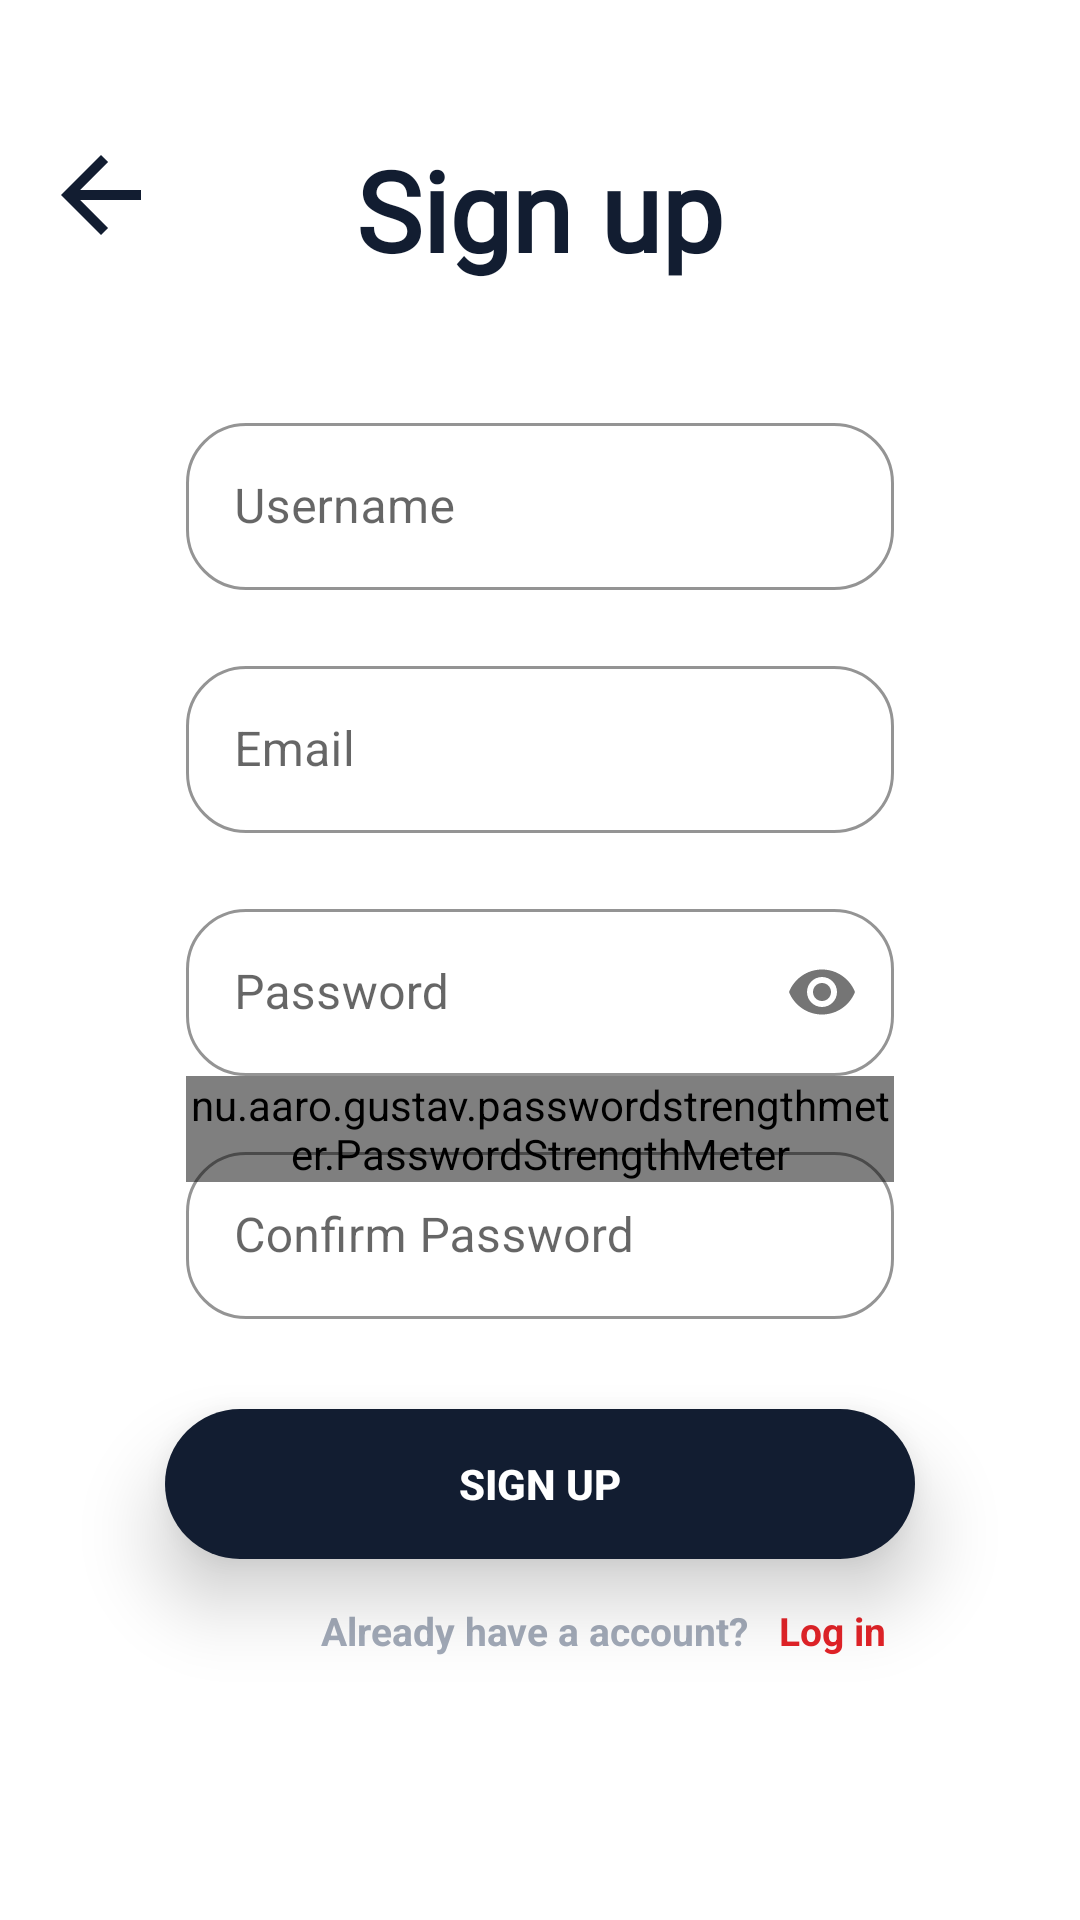

This screen was rendered from an Android layout file. Write that file and the resources it references.
<!-- AndroidManifest.xml: application theme Theme.HandyTalk -->
<!-- res/layout/activity_registrationactivity.xml -->
<?xml version="1.0" encoding="utf-8"?>
<RelativeLayout xmlns:android="http://schemas.android.com/apk/res/android"
    xmlns:app="http://schemas.android.com/apk/res-auto"
    xmlns:tools="http://schemas.android.com/tools"
    android:layout_width="match_parent"
    android:layout_height="match_parent"

    tools:context=".registrationactivity">

    <TextView

        android:id="@+id/signuptittle"
        android:layout_width="wrap_content"
        android:layout_height="wrap_content"
        android:layout_alignParentTop="true"
        android:layout_centerInParent="true"
        android:layout_marginTop="45dp"
        android:fontFamily="@font/b612"

        android:text="Sign up"
        android:textColor="#121D31"
        android:textSize="37dp"
        android:textStyle="bold" />

    <ImageView
        android:id="@+id/backpressbtn"
        android:layout_width="40dp"
        android:layout_height="40dp"
        android:layout_marginTop="45dp"
        android:layout_marginRight="65dp"
        android:layout_toLeftOf="@id/signuptittle"

        android:clickable="true"
        android:foreground="?android:attr/selectableItemBackground"
        android:src="@drawable/ic_baseline_arrow_back_24"
        app:tint="#121D31"/>

    <RelativeLayout
        android:id="@+id/loginrelative"
        android:layout_width="wrap_content"
        android:layout_height="wrap_content"
        android:layout_marginLeft="62dp"
        android:layout_marginTop="46.7dp"
        android:layout_marginRight="62dp">

        <com.google.android.material.textfield.TextInputLayout
            android:id="@+id/outlinedTextLayoutusername"
            style="@style/Widget.MaterialComponents.TextInputLayout.OutlinedBox"
            android:layout_width="match_parent"
            android:layout_height="wrap_content"
            android:layout_marginTop="89dp"
            android:hint="Username"
            app:boxCornerRadiusBottomEnd="20dp"
            app:boxCornerRadiusBottomStart="20dp"
            app:boxCornerRadiusTopEnd="20dp"
            app:boxCornerRadiusTopStart="20dp"

            app:boxStrokeColor="#121D31"
            app:hintTextColor="#121D31">

            <com.google.android.material.textfield.TextInputEditText
                android:id="@+id/username"
                android:layout_width="match_parent"
                android:layout_height="wrap_content"
                android:inputType="textPersonName"
                android:textCursorDrawable="@null" />

        </com.google.android.material.textfield.TextInputLayout>

        <com.google.android.material.textfield.TextInputLayout
            android:id="@+id/outlinedTextFieldEmail"
            style="@style/Widget.MaterialComponents.TextInputLayout.OutlinedBox"
            android:layout_width="match_parent"
            android:layout_height="wrap_content"
            android:layout_below="@id/outlinedTextLayoutusername"
            android:layout_marginTop="20dp"
            android:hint="Email"
            app:boxCornerRadiusBottomEnd="20dp"
            app:boxCornerRadiusBottomStart="20dp"
            app:boxCornerRadiusTopEnd="20dp"
            app:boxCornerRadiusTopStart="20dp"
            app:boxStrokeColor="#121D31"
            app:hintTextColor="#121D31">

            <com.google.android.material.textfield.TextInputEditText
                android:id="@+id/signupemail"
                android:layout_width="match_parent"
                android:layout_height="wrap_content"
                android:inputType="textEmailAddress"
                android:textCursorDrawable="@null" />

        </com.google.android.material.textfield.TextInputLayout>

        <com.google.android.material.textfield.TextInputLayout
            android:id="@+id/outlinedTextFieldPassword"
            style="@style/Widget.MaterialComponents.TextInputLayout.OutlinedBox"
            android:layout_width="match_parent"
            android:layout_height="wrap_content"
            android:layout_below="@id/outlinedTextFieldEmail"
            android:layout_marginTop="20dp"
            android:hint="Password"
            app:boxCornerRadiusBottomEnd="20dp"
            app:boxCornerRadiusBottomStart="20dp"
            app:boxCornerRadiusTopEnd="20dp"
            app:boxCornerRadiusTopStart="20dp"
            app:boxStrokeColor="#121D31"
            app:hintTextColor="#121D31"
            app:passwordToggleEnabled="true">

            <com.google.android.material.textfield.TextInputEditText
                android:id="@+id/signuppassword"
                android:layout_width="match_parent"
                android:layout_height="wrap_content"
                android:inputType="textPassword"
                android:textCursorDrawable="@null" />

        </com.google.android.material.textfield.TextInputLayout>
        <nu.aaro.gustav.passwordstrengthmeter.PasswordStrengthMeter
            xmlns:app="http://schemas.android.com/apk/res-auto"
            android:layout_width="match_parent"
            android:layout_height="wrap_content"
            android:id="@+id/passwordInputMeter"
            android:layout_below="@id/outlinedTextFieldPassword"
            app:strengthBarHeight="5dp"
            app:animateChanges="true"
            app:showStrengthLabel="true"
            app:showStrengthBar="true"
            app:animationDuration="300"
            app:labelTextSize="12sp"/>


        <com.google.android.material.textfield.TextInputLayout
            android:id="@+id/outlinedTextFieldPasswordconfirm"
            style="@style/Widget.MaterialComponents.TextInputLayout.OutlinedBox"
            android:layout_width="match_parent"
            android:layout_height="wrap_content"
            android:layout_below="@id/outlinedTextFieldPassword"
            android:layout_marginTop="20dp"
            android:hint="Confirm Password"
            app:boxCornerRadiusBottomEnd="20dp"
            app:boxCornerRadiusBottomStart="20dp"
            app:boxCornerRadiusTopEnd="20dp"
            app:boxCornerRadiusTopStart="20dp"
            app:boxStrokeColor="#121D31"
            app:hintTextColor="#121D31">

            <com.google.android.material.textfield.TextInputEditText
                android:id="@+id/confirmpassword"
                android:layout_width="match_parent"
                android:layout_height="wrap_content"
                android:inputType="textVisiblePassword"
                android:textCursorDrawable="@null"

                />

        </com.google.android.material.textfield.TextInputLayout>


    </RelativeLayout>

    <com.google.android.material.button.MaterialButton
        android:id="@+id/button_signup"
        style="@style/Widget.AppCompat.Button.Borderless.Colored"
        android:layout_width="250dp"
        android:layout_height="50dp"
        android:layout_below="@id/loginrelative"
        android:layout_centerHorizontal="true"
        android:layout_gravity="center"

        android:layout_marginTop="30dp"
        android:background="@drawable/button"
        android:clickable="true"
        android:elevation="15dp"
        android:foreground="?android:attr/selectableItemBackground"
        android:gravity="center"
        android:text="Sign up"
        android:textColor="@color/white"
        android:textStyle="bold"
        app:backgroundTint="#121D31">


    </com.google.android.material.button.MaterialButton>



    <TextView
        android:id="@+id/text"
        android:layout_width="wrap_content"
        android:layout_height="wrap_content"
        android:layout_below="@id/button_signup"
        android:layout_centerVertical="true"
        android:layout_gravity="center"
        android:layout_marginLeft="107dp"

        android:layout_marginTop="15dp"
        android:text="Already have a account?"
        android:textColor="#A2AAB8"
        android:textSize="13sp"
        android:textStyle="bold" />

    <TextView
        android:id="@+id/button_login"
        android:layout_width="wrap_content"
        android:layout_height="wrap_content"
        android:layout_below="@id/button_signup"
        android:layout_gravity="center"
        android:layout_marginLeft="10dp"
        android:layout_marginTop="15dp"
        android:layout_toRightOf="@id/text"
        android:text="Log in"

        android:textColor="#E22328"
        android:textSize="13sp"
        android:textStyle="bold" />






</RelativeLayout>
<!-- resources referenced by this layout -->
<resources>
  <color name="white">#FFFFFFFF</color>
  <!-- drawable button (drawable) -->
  <?xml version="1.0" encoding="utf-8"?>
  <shape xmlns:android="http://schemas.android.com/apk/res/android"
      android:shape="rectangle">
      <corners
          android:bottomRightRadius="50dp"
          android:topRightRadius="50dp"
          android:bottomLeftRadius="50dp"
          android:topLeftRadius="50dp"/>
      <solid android:color="@color/white" />
  </shape>
  <!-- drawable ic_baseline_arrow_back_24 (drawable) -->
  <vector android:autoMirrored="true" android:height="24dp"
      android:tint="#C59A68" android:viewportHeight="24"
      android:viewportWidth="24" android:width="24dp" xmlns:android="http://schemas.android.com/apk/res/android">
      <path android:fillColor="@android:color/white" android:pathData="M20,11H7.83l5.59,-5.59L12,4l-8,8 8,8 1.41,-1.41L7.83,13H20v-2z"/>
  </vector>
  <style name="Theme.HandyTalk" parent="Theme.MaterialComponents.DayNight.DarkActionBar">
          
          <item name="colorPrimary">#E22328</item>
          <item name="colorPrimaryVariant">@color/purple_700</item>
          <item name="colorOnPrimary">@color/white</item>
          
          <item name="colorSecondary">@color/teal_200</item>
          <item name="colorSecondaryVariant">@color/teal_700</item>
          <item name="colorOnSecondary">@color/black</item>
          
          <item name="android:statusBarColor" tools:targetApi="l">?attr/colorPrimaryVariant</item>
          
      </style>
  <color name="purple_700">#E22328</color>
  <color name="teal_200">#E22328</color>
  <color name="teal_700">#FF018786</color>
  <color name="black">#000000</color>
</resources>
